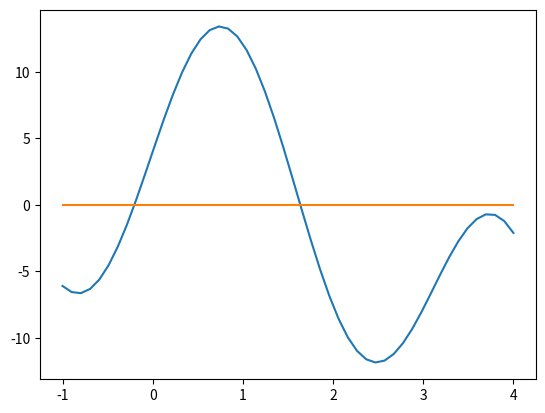

Write Python code to recreate this figure.
#!/usr/bin/env python3
# -*- coding: utf-8 -*-
"""
Created on Mon Dec  5 15:38:16 2016

[redacted]
"""

import numpy as np
import matplotlib.pyplot as plt
from scipy import linalg


#----------------------------------------------------------------------
def backtracking(computeResidual, x0, dx, resfirst, nit=50, omega=0.5, c=0.1, firststep=1.0, verbose=False):
    step = firststep
    x = x0 + step*dx
    res = computeResidual(x)
    resnorm = linalg.norm(res)
    it = 0
    if verbose:
        print("{} {:>3} {:^10} {:^10}  {:^9}".format("bt", "it", "resnorm", "resfirst", "step"))
        print("{} {:3} {:10.3e} {:10.3e}  {:9.2e}".format("bt", it, resnorm, resfirst, step))
    while resnorm > (1-c*step)*resfirst and it<nit:
        it += 1
        step *= omega
        x = x0 + step * dx
        res = computeResidual(x)
        resnorm = linalg.norm(res)
        if verbose:
            print("{} {:3} {:10.3e}  {:9.2e}".format("bt", it, resnorm, step))
    return x, res, resnorm, step, it

#----------------------------------------------------------------------
def newton(x, computeResidual, computeUpdate=None, nit=50, atol=1e-14, rtol=1e-10, atoldx=1e-14, rtoldx=1e-10, divx=1e8, firststep=1.0, verbose=False, jac=None):
    """
    Aims to solve F(x) = 0
    computeResidual: F(x)
    computeUpdate: F'(x) dx =  res
    """
    x = np.asarray(x)
    assert x.ndim == 1
    n = x.shape[0]
    if not computeUpdate:
        assert jac
    xnorm = linalg.norm(x)
    dxnorm = xnorm
    res = computeResidual(x)
    resnorm = linalg.norm(res)
    tol = max(atol, rtol*resnorm)
    toldx = max(atoldx, rtoldx*xnorm)
    it = 0
    if verbose:
        print("{} {:>3} {:^10} {:^10} {:^10} {:^9}".format("newton", "it", "|x|", "|dx|", '|r|', 'step'))
        print("{} {:3} {:10.3e} {:^10} {:10.3e} {:^9}".format("newton", it, xnorm, 3*'-', resnorm, 3*'-'))
    while( (resnorm>tol or dxnorm>toldx) and it < nit):
        it += 1
        if not computeUpdate:
            J = jac(x)
            dx = linalg.solve(J, res)
        else:
            dx = computeUpdate(res, x)
        dxnorm = linalg.norm(dx)
        x, res, resnorm, step, itbt = backtracking(computeResidual, x, dx, resnorm, firststep=firststep)
        xnorm = linalg.norm(x)
        if verbose:
            print("{} {:3} {:10.3e} {:10.3e} {:10.3e} {:9.2e}".format("newton", it, xnorm, dxnorm, resnorm, step))
        if xnorm >= divx:
            return (x, nit)
    return (x,it)


# ------------------------------------------------------ #

if __name__ == '__main__':
    f = lambda x: 10.0 * np.sin(2.0 * x) + 4.0 - x * x
    df = lambda x: 20.0 * np.cos(2.0 * x) - 2.0 * x
    # f = lambda x: x**2 -11
    # df = lambda x: 2.0 * x
    def residual(x):
        return -f(x)
    def update(r, x):
        return r/df(x)
    x = np.linspace(-1., 4.0)
    x0 = -2.
    x0 = [3.]
    # info = newton(x0, residual, jac=df, verbose=True)
    info = newton(x0, residual, computeUpdate=update, verbose=True)
    print(('info=', info))
    plt.plot(x, f(x), x, np.zeros_like(x))
    plt.show()
